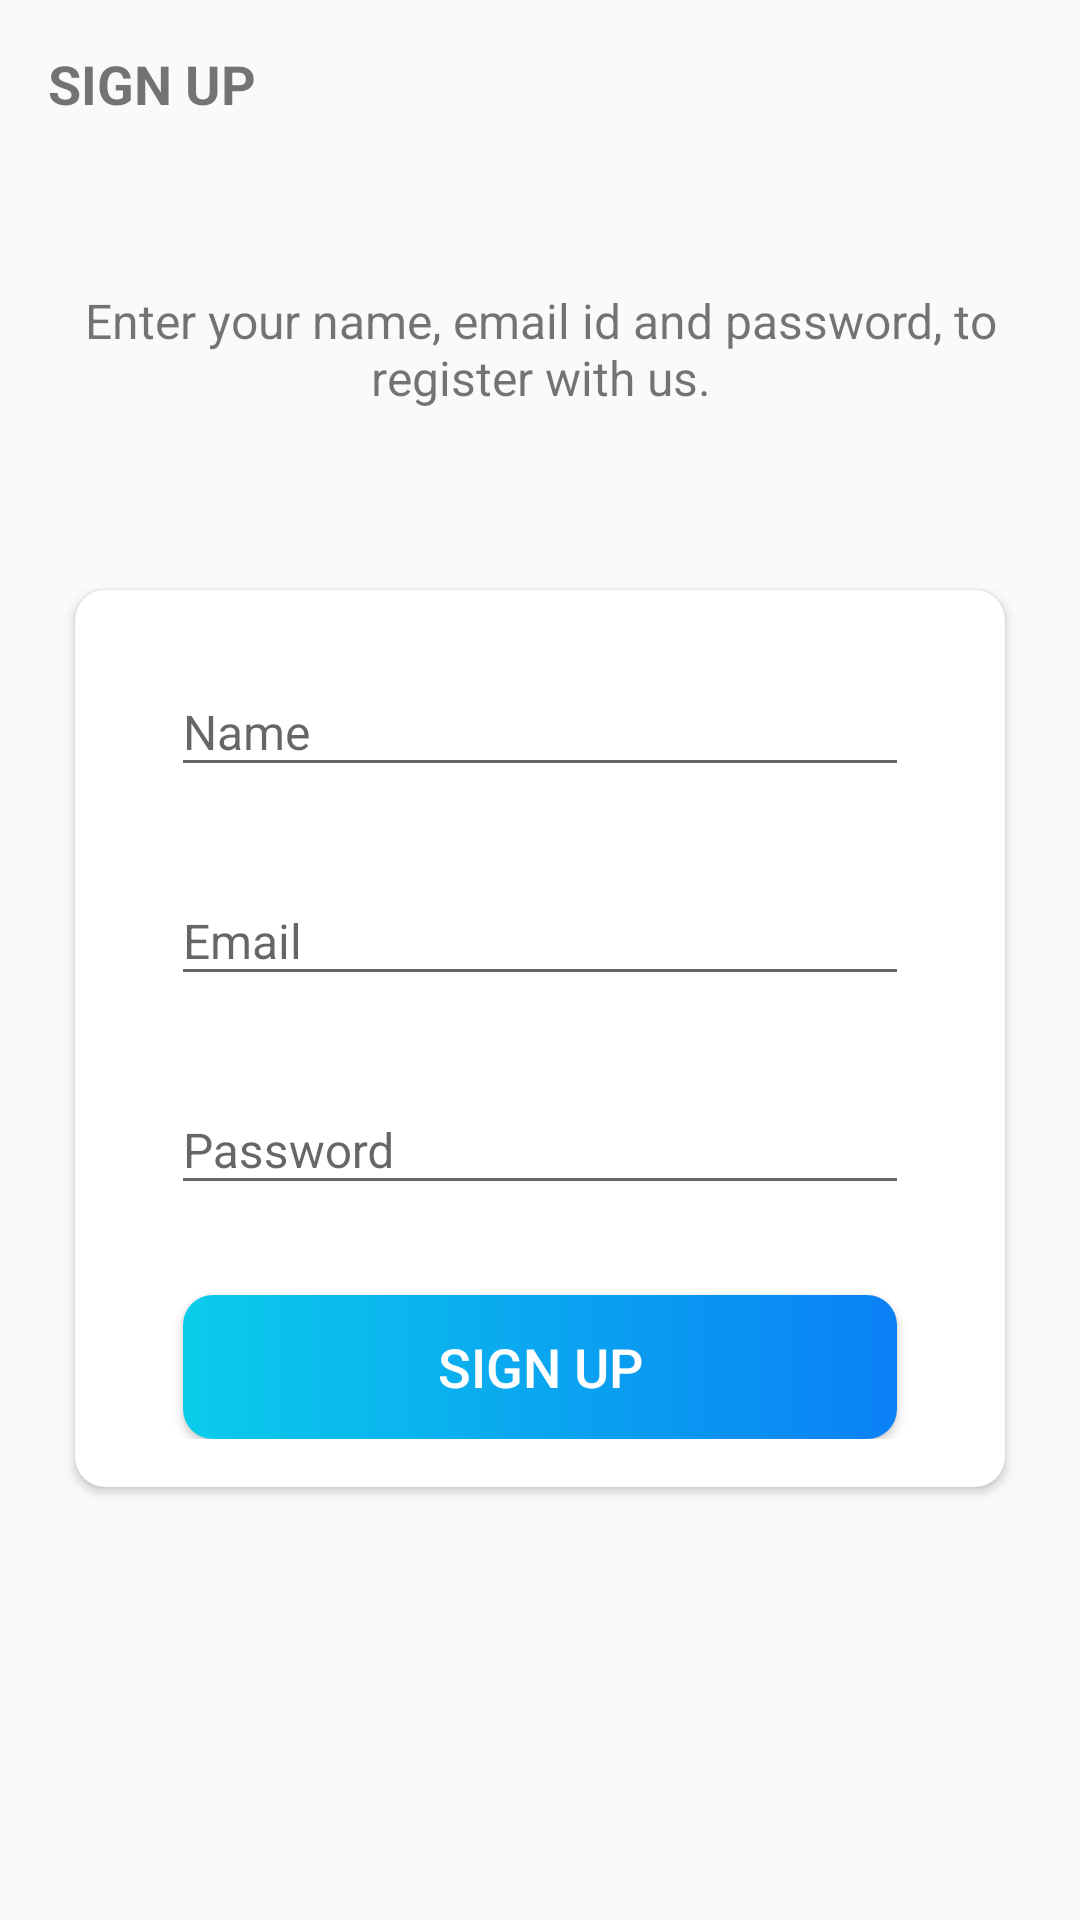

Android layout source for this screen:
<!-- AndroidManifest.xml: application theme AppTheme -->
<!-- res/layout/activity_sign_up.xml -->
<?xml version="1.0" encoding="utf-8"?>
<LinearLayout xmlns:android="http://schemas.android.com/apk/res/android"
    xmlns:app="http://schemas.android.com/apk/res-auto"
    xmlns:tools="http://schemas.android.com/tools"
    android:layout_width="match_parent"
    android:layout_height="match_parent"
    android:background="@drawable/ic_background"
    android:orientation="vertical"
    tools:context=".SignUpActivity">

    <androidx.appcompat.widget.Toolbar
        android:id="@+id/toolbar_sign_up_activity"
        android:layout_width="match_parent"
        android:layout_height="?attr/actionBarSize">

        <TextView
            android:id="@+id/tv_title"
            android:layout_width="match_parent"
            android:layout_height="match_parent"
            android:gravity="center_vertical"
            android:text="@string/sign_up"
            android:textColor="@color/primary_text_color"
            android:textSize="@dimen/toolbar_title_text_size"
            android:textStyle="bold" />

    </androidx.appcompat.widget.Toolbar>

    <LinearLayout
        android:layout_width="match_parent"
        android:layout_height="match_parent"
        android:layout_gravity="center"
        android:layout_marginTop="@dimen/authentication_screen_content_marginTop"
        android:orientation="vertical">

        <TextView
            android:layout_width="match_parent"
            android:layout_height="wrap_content"
            android:layout_marginStart="@dimen/authentication_screen_marginStartEnd"
            android:layout_marginEnd="@dimen/authentication_screen_marginStartEnd"
            android:gravity="center"
            android:text="@string/sign_up_description_text"
            android:textColor="@color/secondary_text_color"
            android:textSize="@dimen/authentication_description_text_size" />

        <androidx.cardview.widget.CardView
            android:layout_width="match_parent"
            android:layout_height="wrap_content"
            android:layout_marginStart="@dimen/authentication_screen_marginStartEnd"
            android:layout_marginTop="@dimen/authentication_screen_card_view_marginTop"
            android:layout_marginEnd="@dimen/authentication_screen_marginStartEnd"
            android:elevation="@dimen/card_view_elevation"
            app:cardCornerRadius="@dimen/card_view_corner_radius">

            <LinearLayout
                android:layout_width="match_parent"
                android:layout_height="wrap_content"
                android:orientation="vertical"
                android:padding="@dimen/card_view_layout_content_padding">

                <com.google.android.material.textfield.TextInputLayout
                    android:layout_width="match_parent"
                    android:layout_height="wrap_content"
                    android:layout_marginStart="@dimen/authentication_screen_til_marginStartEnd"
                    android:layout_marginEnd="@dimen/authentication_screen_til_marginStartEnd">

                    <androidx.appcompat.widget.AppCompatEditText
                        android:id="@+id/et_name"
                        android:layout_width="match_parent"
                        android:layout_height="wrap_content"
                        android:hint="@string/name"
                        android:inputType="textEmailAddress"
                        android:textSize="@dimen/et_text_size" />
                </com.google.android.material.textfield.TextInputLayout>

                <com.google.android.material.textfield.TextInputLayout
                    android:layout_width="match_parent"
                    android:layout_height="wrap_content"
                    android:layout_marginStart="@dimen/authentication_screen_til_marginStartEnd"
                    android:layout_marginTop="@dimen/authentication_screen_til_marginTop"
                    android:layout_marginEnd="@dimen/authentication_screen_til_marginStartEnd">

                    <androidx.appcompat.widget.AppCompatEditText
                        android:id="@+id/et_email"
                        android:layout_width="match_parent"
                        android:layout_height="wrap_content"
                        android:hint="@string/email"
                        android:inputType="textEmailAddress"
                        android:textSize="@dimen/et_text_size" />
                </com.google.android.material.textfield.TextInputLayout>

                <com.google.android.material.textfield.TextInputLayout
                    android:layout_width="match_parent"
                    android:layout_height="wrap_content"
                    android:layout_marginStart="@dimen/authentication_screen_til_marginStartEnd"
                    android:layout_marginTop="@dimen/authentication_screen_til_marginTop"
                    android:layout_marginEnd="@dimen/authentication_screen_til_marginStartEnd">

                    <androidx.appcompat.widget.AppCompatEditText
                        android:id="@+id/et_password"
                        android:layout_width="match_parent"
                        android:layout_height="wrap_content"
                        android:hint="@string/password"
                        android:inputType="textPassword"
                        android:textSize="16sp" />
                </com.google.android.material.textfield.TextInputLayout>

                <Button
                    android:id="@+id/btn_sign_up"
                    android:layout_marginTop="@dimen/sign_up_screen_btn_marginTop"
                    android:text="@string/sign_up"
                    style="@style/btn_rounded"
                  />
            </LinearLayout>
        </androidx.cardview.widget.CardView>
    </LinearLayout>
</LinearLayout>
<!-- resources referenced by this layout -->
<resources>
  <dimen name="authentication_description_text_size">16sp</dimen>
  <dimen name="authentication_screen_card_view_marginTop">60dp</dimen>
  <dimen name="authentication_screen_content_marginTop">40dp</dimen>
  <dimen name="authentication_screen_marginStartEnd">25dp</dimen>
  <dimen name="authentication_screen_til_marginStartEnd">16dp</dimen>
  <dimen name="authentication_screen_til_marginTop">20dp</dimen>
  <dimen name="card_view_corner_radius">10dp</dimen>
  <dimen name="card_view_elevation">10dp</dimen>
  <dimen name="card_view_layout_content_padding">16dp</dimen>
  <dimen name="et_text_size">16sp</dimen>
  <dimen name="sign_up_screen_btn_marginTop">30dp</dimen>
  <dimen name="toolbar_title_text_size">18sp</dimen>
  <string name="email">Email</string>
  <string name="name">Name</string>
  <string name="password">Password</string>
  <string name="sign_up">SIGN UP</string>
  <string name="sign_up_description_text">Enter your name, email id and password, to register with us.</string>
  <style name="btn_rounded">
          <item name="android:layout_width">match_parent</item>
          <item name="android:layout_height">wrap_content</item>
          <item name="android:background">@drawable/shape_button_rounded</item>
          <item name="android:foreground">?attr/selectableItemBackground</item>
          <item name="android:textSize">@dimen/btn_text_size</item>
          <item name="android:textColor">@android:color/white</item>
          <item name="android:layout_marginStart">@dimen/btn_marginStartEnd</item>
          <item name="android:layout_marginEnd">@dimen/btn_marginStartEnd</item>
          <item name="android:paddingTop">@dimen/btn_paddingTopBottom</item>
          <item name="android:paddingBottom">@dimen/btn_paddingTopBottom</item>
      </style>
  <style name="AppTheme" parent="Theme.AppCompat.Light.DarkActionBar">
          
          <item name="colorPrimary">@color/colorPrimary</item>
          <item name="colorPrimaryDark">@color/colorPrimaryDark</item>
          <item name="colorAccent">@color/colorAccent</item>
      </style>
  <!-- drawable shape_button_rounded (drawable) -->
  <?xml version="1.0" encoding="utf-8"?>
  <shape xmlns:android="http://schemas.android.com/apk/res/android"
      android:shape="rectangle">
      <gradient
          android:endColor="#0A80F5"
          android:startColor="#0BCCEB"
          android:type="linear" />
  
      <corners android:radius="10dp" />
  </shape>
  <dimen name="btn_text_size">18sp</dimen>
  <dimen name="btn_marginStartEnd">20dp</dimen>
  <dimen name="btn_paddingTopBottom">8dp</dimen>
  <!-- not gathered from this repository: default colours our renderer supplied (Android Studio template values) -->
  <color name="colorPrimary">#FF6200EE</color>
  <color name="colorPrimaryDark">#FF3700B3</color>
  <color name="colorAccent">#FF03DAC5</color>
</resources>
